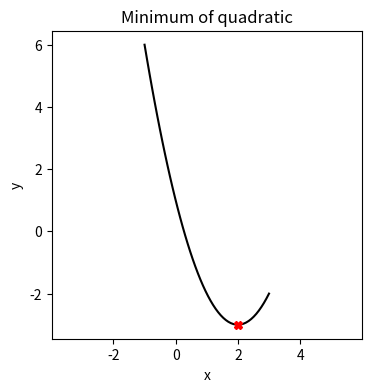

The matplotlib source for this figure:
# Our usual imports
import numpy as np
import matplotlib.pyplot as plt

# New scipy import that finds the minima of a function
from scipy.optimize import fmin
# A helper function that "binds" variables
from functools import partial


# A generic function that we want to find the minimum of
def my_func(x):
    """A quadratic function
    @param x the input x value
    @returns f(x)"""
    return (x-2)**2 - 3

# The fmin call
x_at_min, f_at_x_min, _, _, _ = fmin(my_func, x0=0.2, maxfun=100, full_output=True)

# Notice the [0] to get the first element out of the x list
print(f"Minimum of f is {f_at_x_min}, happens at x={x_at_min[0]}")
print(f"Checking fmin result {f_at_x_min} against func eval {my_func(x_at_min[0])}")

# Plot the function and the result
fig, axs = plt.subplots(1, 1, figsize=(4, 4))
ts = np.linspace(-1.0, 3.0)
axs.plot(ts, my_func(ts), '-k', label='Quadratic')
axs.plot(x_at_min, f_at_x_min, 'Xr')
axs.set_xlabel('x')
axs.set_ylabel('y')
axs.axis('equal')
axs.set_title("Minimum of quadratic")

# A generic function that we want to find the minimum of
def my_func_with_params(x, a, b, c):
    """A quadratic function a x^2 + bx + c
    @param x the input x value
    @param a a x^2
    @param b bx
    @param c c
    @returns a x^2 + bx + c"""
    return a * x**2 + b * x + c

# the quadratic we want to search for the minimum of
a = 3 
b = 2
c = -16
result = fmin(lambda x: my_func_with_params(x, a=a, b=b, c=c), x0=0, maxfun=200, full_output=True)
print(result)
print(f"Function minimum is {result[1]}, found at x {result[0]}")

# Breaking this down a little - you use lambda functions so you don't *have* to name the function, 
# but we can go ahead and name it

my_func_no_params = lambda x: my_func_with_params(x, a=a, b=b, c=c)

# These are exactly the same
res_1 = my_func_with_params(x=0.0, a=a, b=b, c=c)
res_2 = my_func_no_params(x=0.0)

print(f"Res_1 {res_1} and res_2 {res_2} are the same")

# args must be in the same order as the additional parameters in my_func_with_params
#   fmin just "unpacks" the tuple into parameters 2,3, and 4 in the function
# TODO: Change args so it only has 2 (or 4) things in it (eg, (a,b)). What error message do you get? Why?
result = fmin(my_func_with_params, x0=0.0, args=(a, b, c), full_output=True)
print(f"Function minimum is {result[1]}, found at x {result[0]}")

# Error with (a,b):
#   TypeError: my_func_with_params() missing 1 required positional argument: 'c'
# Error with (a,b,c,4):
#   TypeError: my_func_with_params() takes 4 positional arguments but 5 were given